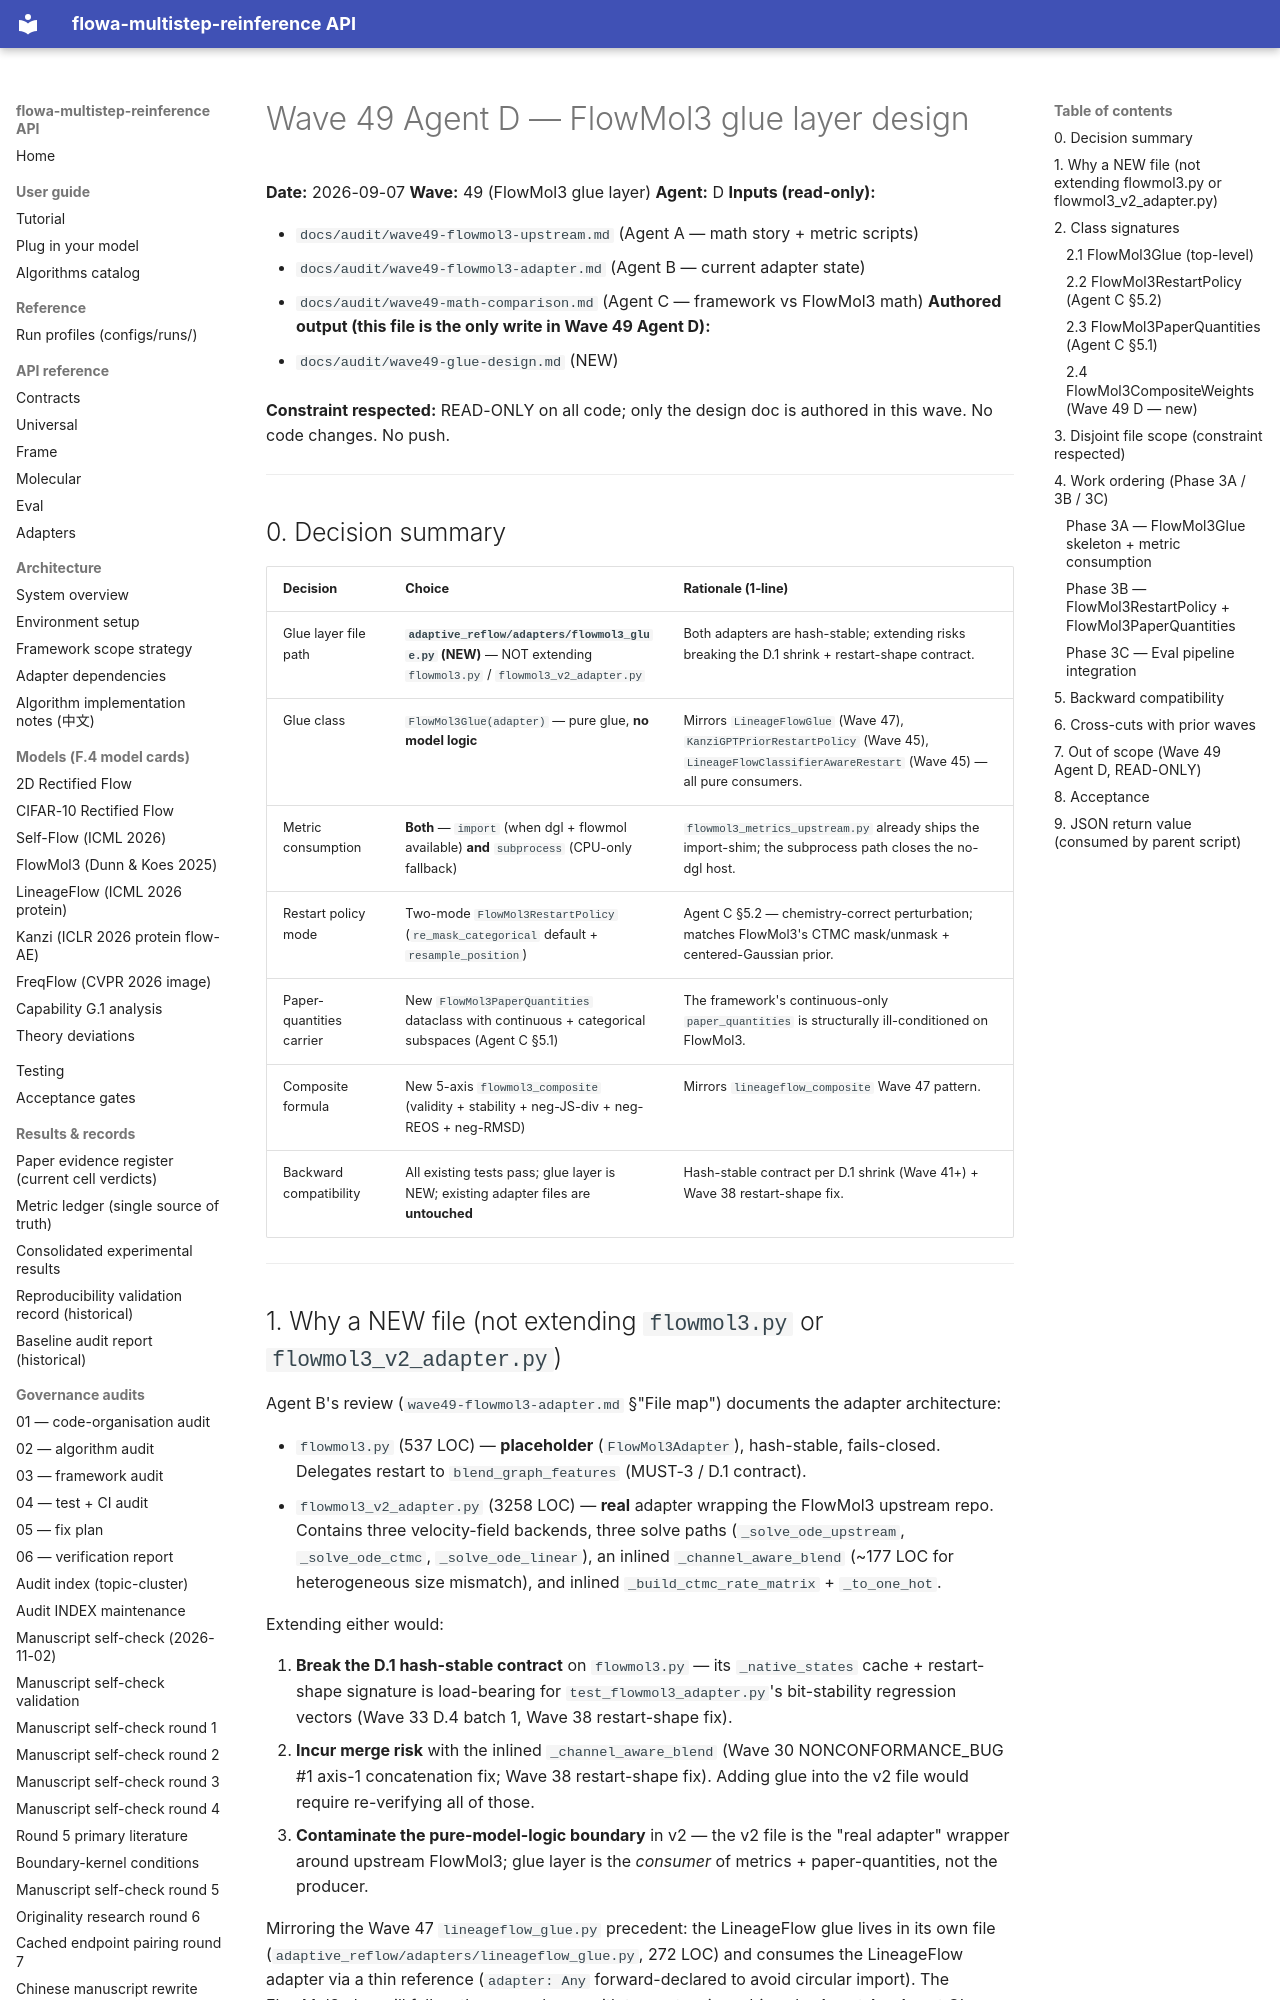

repository: silverenternal/flowa-multistep-reinference · page: ARCHIVE/audit-waves-1-99/wave49-glue-design/index.html · generator: mkdocs

# Wave 49 Agent D — FlowMol3 glue layer design

**Date:** 2026-09-07
**Wave:** 49 (FlowMol3 glue layer)
**Agent:** D
**Inputs (read-only):**

- `docs/audit/wave49-flowmol3-upstream.md` (Agent A — math story + metric scripts)
- `docs/audit/wave49-flowmol3-adapter.md` (Agent B — current adapter state)
- `docs/audit/wave49-math-comparison.md` (Agent C — framework vs FlowMol3 math)
**Authored output (this file is the only write in Wave 49 Agent D):**

- `docs/audit/wave49-glue-design.md` (NEW)

**Constraint respected:** READ-ONLY on all code; only the design doc is
authored in this wave. No code changes. No push.

---

## 0. Decision summary

| Decision                                | Choice                                                                                         | Rationale (1-line) |
|-----------------------------------------|------------------------------------------------------------------------------------------------|--------------------|
| Glue layer file path                    | **`adaptive_reflow/adapters/flowmol3_glue.py` (NEW)** — NOT extending `flowmol3.py` / `flowmol3_v2_adapter.py` | Both adapters are hash-stable; extending risks breaking the D.1 shrink + restart-shape contract. |
| Glue class                              | `FlowMol3Glue(adapter)` — pure glue, **no model logic**                                        | Mirrors `LineageFlowGlue` (Wave 47), `KanziGPTPriorRestartPolicy` (Wave 45), `LineageFlowClassifierAwareRestart` (Wave 45) — all pure consumers. |
| Metric consumption                      | **Both** — `import` (when dgl + flowmol available) **and** `subprocess` (CPU-only fallback)    | `flowmol3_metrics_upstream.py` already ships the import-shim; the subprocess path closes the no-dgl host. |
| Restart policy mode                     | Two-mode `FlowMol3RestartPolicy` (`re_mask_categorical` default + `resample_position`)        | Agent C §5.2 — chemistry-correct perturbation; matches FlowMol3's CTMC mask/unmask + centered-Gaussian prior. |
| Paper-quantities carrier                | New `FlowMol3PaperQuantities` dataclass with continuous + categorical subspaces (Agent C §5.1) | The framework's continuous-only `paper_quantities` is structurally ill-conditioned on FlowMol3. |
| Composite formula                       | New 5-axis `flowmol3_composite` (validity + stability + neg-JS-div + neg-REOS + neg-RMSD)     | Mirrors `lineageflow_composite` Wave 47 pattern. |
| Backward compatibility                  | All existing tests pass; glue layer is NEW; existing adapter files are **untouched**           | Hash-stable contract per D.1 shrink (Wave 41+) + Wave 38 restart-shape fix. |

---
